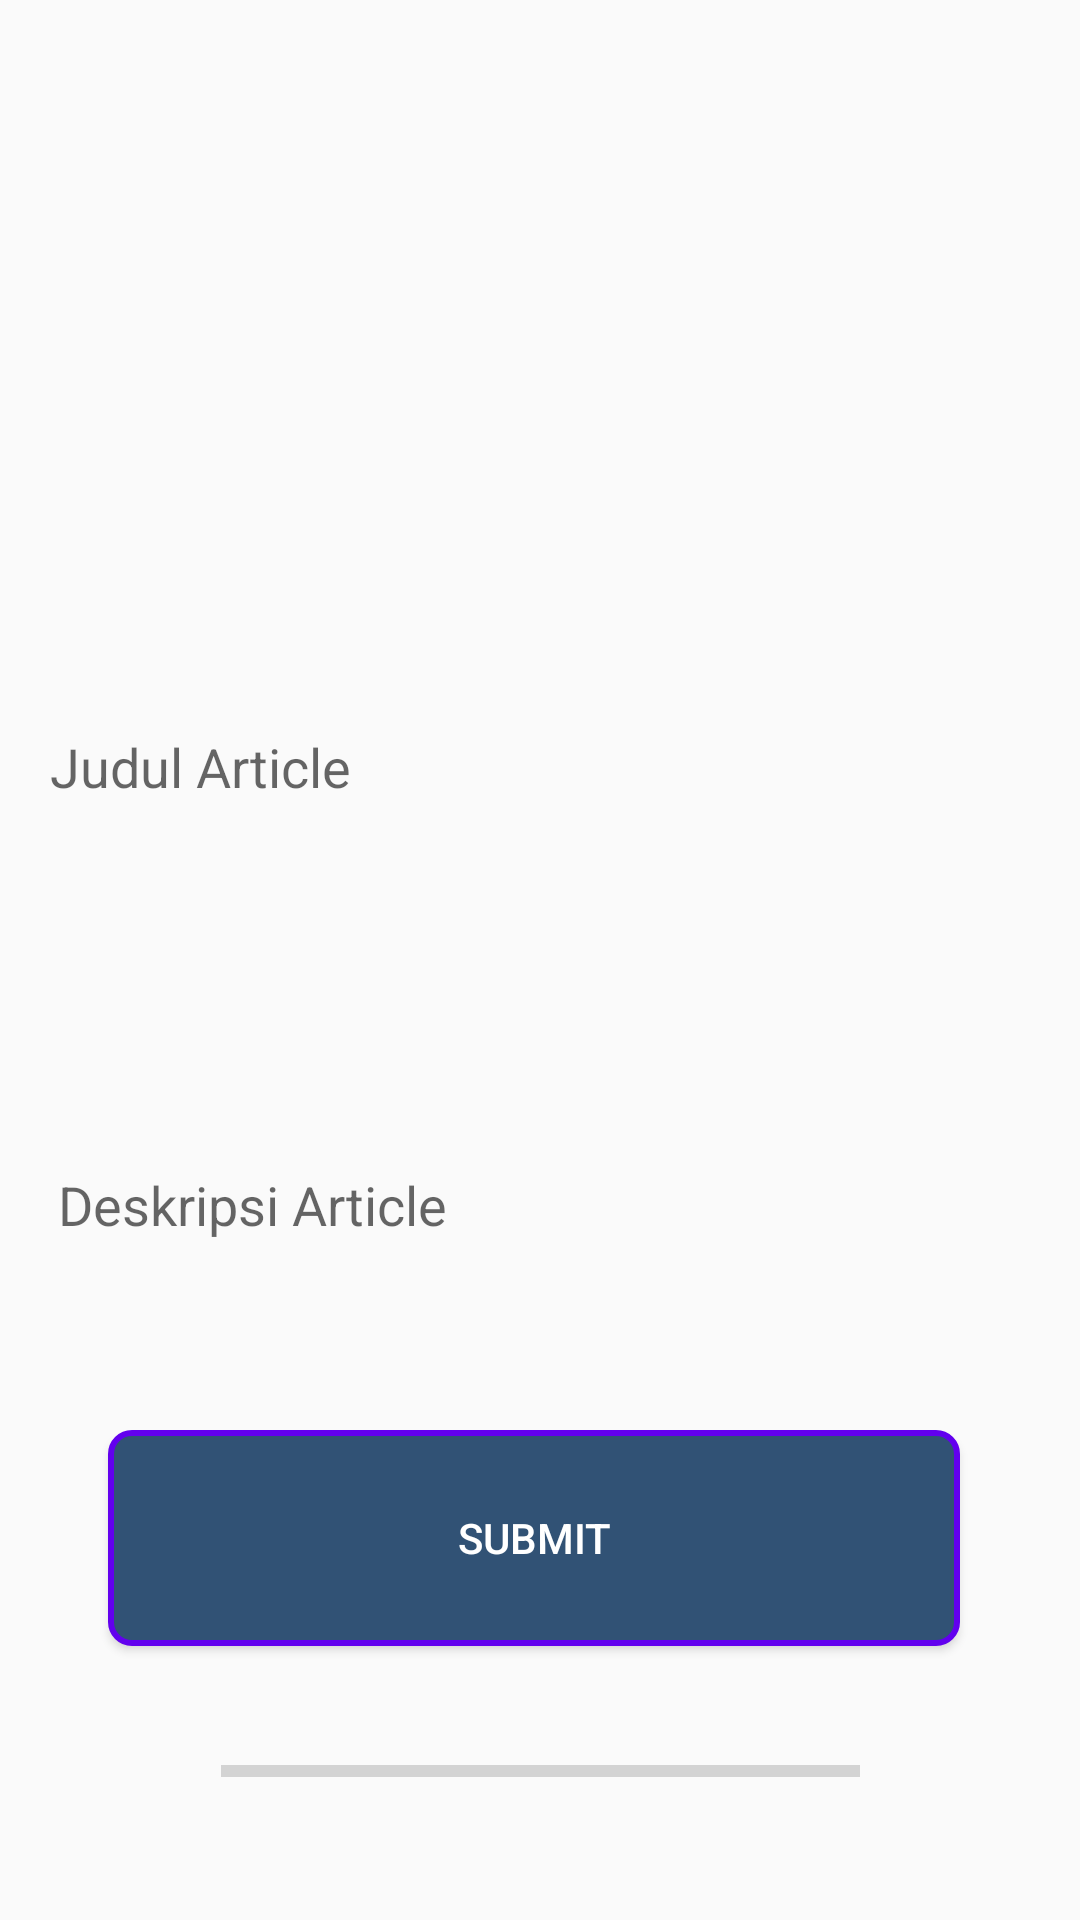

Android layout source for this screen:
<!-- AndroidManifest.xml: application theme AppTheme -->
<!-- res/layout/activity_content__artikel.xml -->
<?xml version="1.0" encoding="utf-8"?>
<android.support.constraint.ConstraintLayout xmlns:android="http://schemas.android.com/apk/res/android"
    xmlns:app="http://schemas.android.com/apk/res-auto"
    xmlns:tools="http://schemas.android.com/tools"
    android:layout_width="match_parent"
    android:layout_height="match_parent"
    tools:context=".Content.Content_Artikel">


    <ImageButton
        android:id="@+id/imageSelect_artikel"
        android:layout_width="390dp"
        android:layout_height="192dp"
        android:layout_marginStart="8dp"
        android:layout_marginTop="8dp"
        android:layout_marginEnd="8dp"
        android:backgroundTint="@android:color/transparent"
        android:src="@drawable/add_btn"
        app:layout_constraintEnd_toEndOf="parent"
        app:layout_constraintHorizontal_bias="0.533"
        app:layout_constraintStart_toStartOf="parent"
        app:layout_constraintTop_toTopOf="parent"
        app:srcCompat="@android:color/transparent" />

    <EditText
        android:id="@+id/titleField_artikel"
        android:layout_width="327dp"
        android:layout_height="60dp"
        android:layout_marginStart="8dp"
        android:layout_marginTop="8dp"
        android:layout_marginEnd="8dp"
        android:layout_marginBottom="8dp"
        android:background="@drawable/input_outline"
        android:ems="10"
        android:hint="Judul Article"
        android:inputType="textPersonName"
        android:textColorHighlight="@color/colorAccent"
        android:textColorLink="@color/colorPrimary"
        android:textCursorDrawable="@color/colorPrimary"
        app:layout_constraintBottom_toTopOf="@+id/guideline3"
        app:layout_constraintEnd_toEndOf="parent"
        app:layout_constraintHorizontal_bias="0.505"
        app:layout_constraintStart_toStartOf="parent"
        app:layout_constraintTop_toBottomOf="@+id/imageSelect_artikel" />

    <android.support.constraint.Guideline
        android:id="@+id/guideline3"
        android:layout_width="wrap_content"
        android:layout_height="wrap_content"
        android:orientation="horizontal"
        app:layout_constraintGuide_begin="311dp" />

    <EditText
        android:id="@+id/descField_artikel"
        android:layout_width="320dp"
        android:layout_height="165dp"
        android:layout_marginStart="8dp"
        android:layout_marginTop="8dp"
        android:layout_marginEnd="8dp"
        android:background="@drawable/input_outline"
        android:ems="10"
        android:hint="Deskripsi Article"
        android:inputType="textCapSentences|textMultiLine"
        android:maxLength="100000"
        android:maxLines="5"
        app:layout_constraintEnd_toEndOf="parent"
        app:layout_constraintHorizontal_bias="0.466"
        app:layout_constraintStart_toStartOf="parent"
        app:layout_constraintTop_toTopOf="@+id/guideline3" />

    <Button
        android:id="@+id/submitButton_artikel"
        android:layout_width="284dp"
        android:layout_height="72dp"
        android:layout_marginTop="8dp"
        android:layout_marginEnd="8dp"
        android:layout_marginBottom="92dp"
        android:background="@drawable/rounded_button2"
        android:gravity="center"
        android:text="Submit"
        android:textColor="#ffffff"
        app:layout_constraintBottom_toBottomOf="parent"
        app:layout_constraintEnd_toEndOf="parent"
        app:layout_constraintHorizontal_bias="0.529"
        app:layout_constraintStart_toStartOf="parent"
        app:layout_constraintTop_toBottomOf="@+id/descField_artikel"
        app:layout_constraintVertical_bias="0.971" />

    <ProgressBar
        android:id="@+id/progressBar2"
        style="?android:attr/progressBarStyleHorizontal"
        android:layout_width="213dp"
        android:layout_height="21dp"
        android:layout_marginStart="8dp"
        android:layout_marginEnd="8dp"
        android:layout_marginBottom="8dp"
        app:layout_constraintBottom_toBottomOf="parent"
        app:layout_constraintEnd_toEndOf="parent"
        app:layout_constraintStart_toStartOf="parent"
        app:layout_constraintTop_toBottomOf="@+id/submitButton_artikel" />

</android.support.constraint.ConstraintLayout>
<!-- resources referenced by this layout -->
<resources>
  <color name="colorAccent">#75C2F9</color>
  <color name="colorPrimary">#315275</color>
  <!-- drawable rounded_button2 (drawable) -->
  <?xml version="1.0" encoding="utf-8"?>
  <shape xmlns:android="http://schemas.android.com/apk/res/android" >
      <stroke android:width="2dp"
          android:color="@color/design_default_color_primary"/>
      <gradient android:startColor="@color/colorPrimary"
                      android:endColor="@color/colorPrimary">
      </gradient>
      <corners
          android:bottomLeftRadius="7dp"
          android:bottomRightRadius="7dp"
          android:topLeftRadius="7dp"
          android:topRightRadius="7dp" />
  
  
  </shape>
  <style name="AppTheme" parent="Theme.AppCompat.Light.NoActionBar">
          
          <item name="colorPrimary">@color/colorPrimary</item>
          <item name="colorPrimaryDark">@color/colorPrimaryDark</item>
          <item name="colorAccent">@color/colorAccent</item>
          <item name="android:windowTranslucentStatus">true</item>
      </style>
  <color name="colorPrimaryDark">#00574B</color>
</resources>
